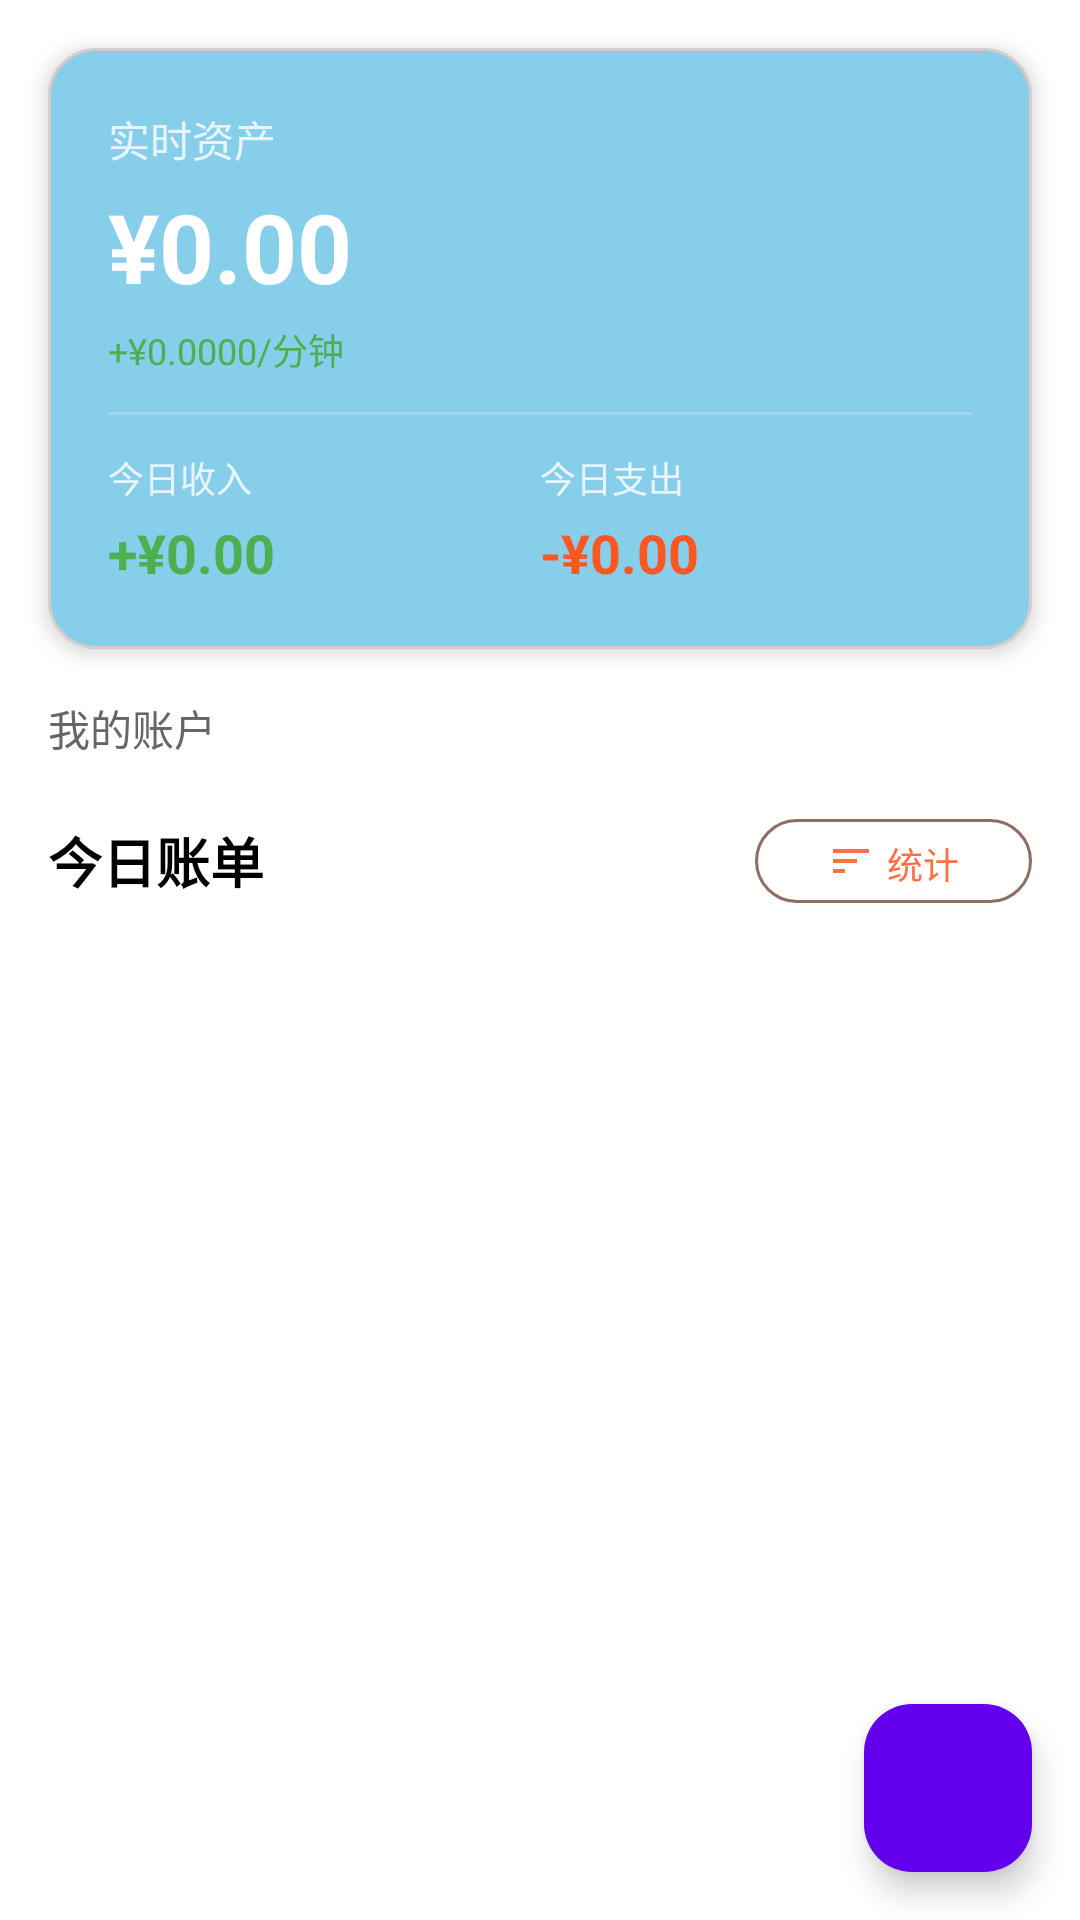

This screen was rendered from an Android layout file. Write that file and the resources it references.
<!-- AndroidManifest.xml: application theme Theme.FunnyExpenseTrackingAndroid -->
<!-- res/layout/fragment_transaction.xml -->
<?xml version="1.0" encoding="utf-8"?>
<androidx.coordinatorlayout.widget.CoordinatorLayout xmlns:android="http://schemas.android.com/apk/res/android"
    xmlns:app="http://schemas.android.com/apk/res-auto"
    xmlns:tools="http://schemas.android.com/tools"
    android:layout_width="match_parent"
    android:layout_height="match_parent"
    android:background="@color/white">

    <LinearLayout
        android:layout_width="match_parent"
        android:layout_height="match_parent"
        android:orientation="vertical">

        
        <com.google.android.material.card.MaterialCardView
            android:layout_width="match_parent"
            android:layout_height="wrap_content"
            android:layout_margin="16dp"
            app:cardCornerRadius="16dp"
            app:cardElevation="4dp"
            app:cardBackgroundColor="#87CEEB">

            <LinearLayout
                android:layout_width="match_parent"
                android:layout_height="wrap_content"
                android:orientation="vertical"
                android:padding="20dp">

                
                <TextView
                    android:layout_width="wrap_content"
                    android:layout_height="wrap_content"
                    android:text="实时资产"
                    android:textColor="@android:color/white"
                    android:textSize="14sp"
                    android:alpha="0.8" />

                <TextView
                    android:id="@+id/tvRealtimeAsset"
                    android:layout_width="wrap_content"
                    android:layout_height="wrap_content"
                    android:text="¥0.00"
                    android:textColor="@android:color/white"
                    android:textSize="32sp"
                    android:textStyle="bold"
                    android:layout_marginTop="4dp" />

                
                <TextView
                    android:id="@+id/tvPerMinuteChange"
                    android:layout_width="wrap_content"
                    android:layout_height="wrap_content"
                    android:text="+¥0.0000/分钟"
                    android:textColor="#4CAF50"
                    android:textSize="12sp"
                    android:layout_marginTop="4dp" />

                <View
                    android:layout_width="match_parent"
                    android:layout_height="1dp"
                    android:background="@android:color/white"
                    android:alpha="0.2"
                    android:layout_marginVertical="12dp" />

                
                <LinearLayout
                    android:layout_width="match_parent"
                    android:layout_height="wrap_content"
                    android:orientation="horizontal">

                    <LinearLayout
                        android:layout_width="0dp"
                        android:layout_height="wrap_content"
                        android:layout_weight="1"
                        android:orientation="vertical">

                        <TextView
                            android:layout_width="wrap_content"
                            android:layout_height="wrap_content"
                            android:text="今日收入"
                            android:textColor="@android:color/white"
                            android:textSize="12sp"
                            android:alpha="0.8" />

                        <TextView
                            android:id="@+id/tvTodayIncome"
                            android:layout_width="wrap_content"
                            android:layout_height="wrap_content"
                            android:text="+¥0.00"
                            android:textColor="#4CAF50"
                            android:textSize="18sp"
                            android:textStyle="bold"
                            android:layout_marginTop="4dp" />
                    </LinearLayout>

                    <LinearLayout
                        android:layout_width="0dp"
                        android:layout_height="wrap_content"
                        android:layout_weight="1"
                        android:orientation="vertical">

                        <TextView
                            android:layout_width="wrap_content"
                            android:layout_height="wrap_content"
                            android:text="今日支出"
                            android:textColor="@android:color/white"
                            android:textSize="12sp"
                            android:alpha="0.8" />

                        <TextView
                            android:id="@+id/tvTodayExpense"
                            android:layout_width="wrap_content"
                            android:layout_height="wrap_content"
                            android:text="-¥0.00"
                            android:textColor="#FF5722"
                            android:textSize="18sp"
                            android:textStyle="bold"
                            android:layout_marginTop="4dp" />
                    </LinearLayout>
                </LinearLayout>
            </LinearLayout>
        </com.google.android.material.card.MaterialCardView>

        
        <LinearLayout
            android:layout_width="match_parent"
            android:layout_height="wrap_content"
            android:orientation="vertical"
            android:layout_marginHorizontal="16dp"
            android:layout_marginBottom="8dp">

            <TextView
                android:layout_width="wrap_content"
                android:layout_height="wrap_content"
                android:text="我的账户"
                android:textSize="14sp"
                android:textColor="#666666"
                android:layout_marginBottom="8dp" />

            <HorizontalScrollView
                android:layout_width="match_parent"
                android:layout_height="wrap_content"
                android:scrollbars="none">

                <LinearLayout
                    android:id="@+id/llAccountList"
                    android:layout_width="wrap_content"
                    android:layout_height="wrap_content"
                    android:orientation="horizontal" />

            </HorizontalScrollView>

        </LinearLayout>

        
        <LinearLayout
            android:layout_width="match_parent"
            android:layout_height="wrap_content"
            android:orientation="horizontal"
            android:gravity="center_vertical"
            android:layout_marginHorizontal="16dp"
            android:layout_marginBottom="8dp">

            <TextView
                android:layout_width="0dp"
                android:layout_height="wrap_content"
                android:layout_weight="1"
                android:text="今日账单"
                android:textSize="18sp"
                android:textStyle="bold"
                android:textColor="@color/black" />

            <com.google.android.material.button.MaterialButton
                android:id="@+id/btnFixedIncome"
                style="?attr/materialButtonOutlinedStyle"
                android:layout_width="wrap_content"
                android:layout_height="36dp"
                android:text="统计"
                android:textSize="12sp"
                app:cornerRadius="18dp"
                app:strokeWidth="1dp"
                app:icon="@drawable/ic_sort"
                app:iconSize="16dp" />

        </LinearLayout>

        
        <androidx.recyclerview.widget.RecyclerView
            android:id="@+id/rvTransactions"
            android:layout_width="match_parent"
            android:layout_height="0dp"
            android:layout_weight="1"
            android:clipToPadding="false"
            android:paddingHorizontal="16dp"
            android:paddingBottom="80dp"
            tools:listitem="@layout/item_daily_transactions" />

        
        <LinearLayout
            android:id="@+id/emptyView"
            android:layout_width="match_parent"
            android:layout_height="0dp"
            android:layout_weight="1"
            android:gravity="center"
            android:orientation="vertical"
            android:visibility="gone">

            <TextView
                android:layout_width="wrap_content"
                android:layout_height="wrap_content"
                android:text="📝"
                android:textSize="48sp" />

            <TextView
                android:layout_width="wrap_content"
                android:layout_height="wrap_content"
                android:text="暂无账单记录"
                android:textSize="16sp"
                android:textColor="#999999"
                android:layout_marginTop="8dp" />

            <TextView
                android:layout_width="wrap_content"
                android:layout_height="wrap_content"
                android:text="点击右下角按钮开始记账"
                android:textSize="14sp"
                android:textColor="#BBBBBB"
                android:layout_marginTop="4dp" />
        </LinearLayout>
    </LinearLayout>

    
    <com.google.android.material.floatingactionbutton.FloatingActionButton
        android:id="@+id/fabAdd"
        android:layout_width="wrap_content"
        android:layout_height="wrap_content"
        android:layout_gravity="bottom|end"
        android:layout_margin="16dp"
        android:contentDescription="添加账单"
        android:src="@drawable/ic_add"
        app:backgroundTint="@color/design_default_color_primary"
        app:tint="@android:color/white" />

</androidx.coordinatorlayout.widget.CoordinatorLayout>
<!-- res/layout/item_daily_transactions.xml (included above) -->
<?xml version="1.0" encoding="utf-8"?>
<LinearLayout xmlns:android="http://schemas.android.com/apk/res/android"
    xmlns:app="http://schemas.android.com/apk/res-auto"
    android:layout_width="match_parent"
    android:layout_height="wrap_content"
    android:orientation="vertical"
    android:layout_marginBottom="16dp">

    
    <LinearLayout
        android:layout_width="match_parent"
        android:layout_height="wrap_content"
        android:orientation="horizontal"
        android:gravity="center_vertical"
        android:layout_marginBottom="8dp">

        <TextView
            android:id="@+id/tvDate"
            android:layout_width="0dp"
            android:layout_height="wrap_content"
            android:layout_weight="1"
            android:text="2024年01月01日"
            android:textSize="14sp"
            android:textColor="#666666" />

        <TextView
            android:id="@+id/tvDayOfWeek"
            android:layout_width="wrap_content"
            android:layout_height="wrap_content"
            android:text="星期一"
            android:textSize="12sp"
            android:textColor="#999999"
            android:layout_marginEnd="16dp" />

        <TextView
            android:id="@+id/tvDayIncome"
            android:layout_width="wrap_content"
            android:layout_height="wrap_content"
            android:text="收入:¥0"
            android:textSize="12sp"
            android:textColor="#4CAF50"
            android:layout_marginEnd="8dp" />

        <TextView
            android:id="@+id/tvDayExpense"
            android:layout_width="wrap_content"
            android:layout_height="wrap_content"
            android:text="支出:¥0"
            android:textSize="12sp"
            android:textColor="#FF5722" />
    </LinearLayout>

    
    <com.google.android.material.card.MaterialCardView
        android:layout_width="match_parent"
        android:layout_height="wrap_content"
        app:cardCornerRadius="12dp"
        app:cardElevation="2dp">

        <LinearLayout
            android:id="@+id/llTransactions"
            android:layout_width="match_parent"
            android:layout_height="wrap_content"
            android:orientation="vertical"
            android:divider="@drawable/divider_line"
            android:showDividers="middle" />

    </com.google.android.material.card.MaterialCardView>

</LinearLayout>
<!-- resources referenced by this layout -->
<resources>
  <color name="black">#FF000000</color>
  <color name="white">#FFFFFFFF</color>
  <!-- drawable divider_line (drawable) -->
  <?xml version="1.0" encoding="utf-8"?>
  <shape xmlns:android="http://schemas.android.com/apk/res/android"
      android:shape="rectangle">
      <size android:height="1dp" />
      <solid android:color="#EEEEEE" />
  </shape>
  <!-- drawable ic_sort (drawable) -->
  <vector xmlns:android="http://schemas.android.com/apk/res/android"
      android:width="24dp"
      android:height="24dp"
      android:viewportWidth="24"
      android:viewportHeight="24">
      <path
          android:fillColor="#FFFFFF"
          android:pathData="M3,18h6v-2H3v2zM3,6v2h18V6H3zM3,13h12v-2H3v2z"/>
  </vector>
  <style name="Theme.FunnyExpenseTrackingAndroid" parent="Base.Theme.FunnyExpenseTrackingAndroid" />
  <color name="compose_primary">#FF7043</color>
  <color name="compose_on_primary">#FFFFFF</color>
  <color name="compose_primary_container">#FFCCBC</color>
  <color name="compose_on_primary_container">#BF360C</color>
  <color name="compose_secondary">#FFB74D</color>
  <color name="compose_on_secondary">#3E2723</color>
  <color name="compose_secondary_container">#FFECB3</color>
  <color name="compose_on_secondary_container">#5D4037</color>
  <color name="compose_tertiary">#FF8A80</color>
  <color name="compose_on_tertiary">#FFFFFF</color>
  <color name="compose_tertiary_container">#FFCDD2</color>
  <color name="compose_on_tertiary_container">#B71C1C</color>
  <color name="compose_error">#B3261E</color>
  <color name="compose_on_error">#FFFFFF</color>
  <color name="compose_error_container">#F9DEDC</color>
  <color name="compose_on_error_container">#410E0B</color>
  <color name="compose_background">#FFF8E1</color>
  <color name="compose_on_background">#3E2723</color>
  <color name="compose_surface">#FFF8E1</color>
  <color name="compose_on_surface">#3E2723</color>
  <color name="compose_surface_variant">#FFECB3</color>
  <color name="compose_on_surface_variant">#5D4037</color>
  <color name="compose_outline">#8D6E63</color>
  <color name="compose_outline_variant">#D7CCC8</color>
</resources>
